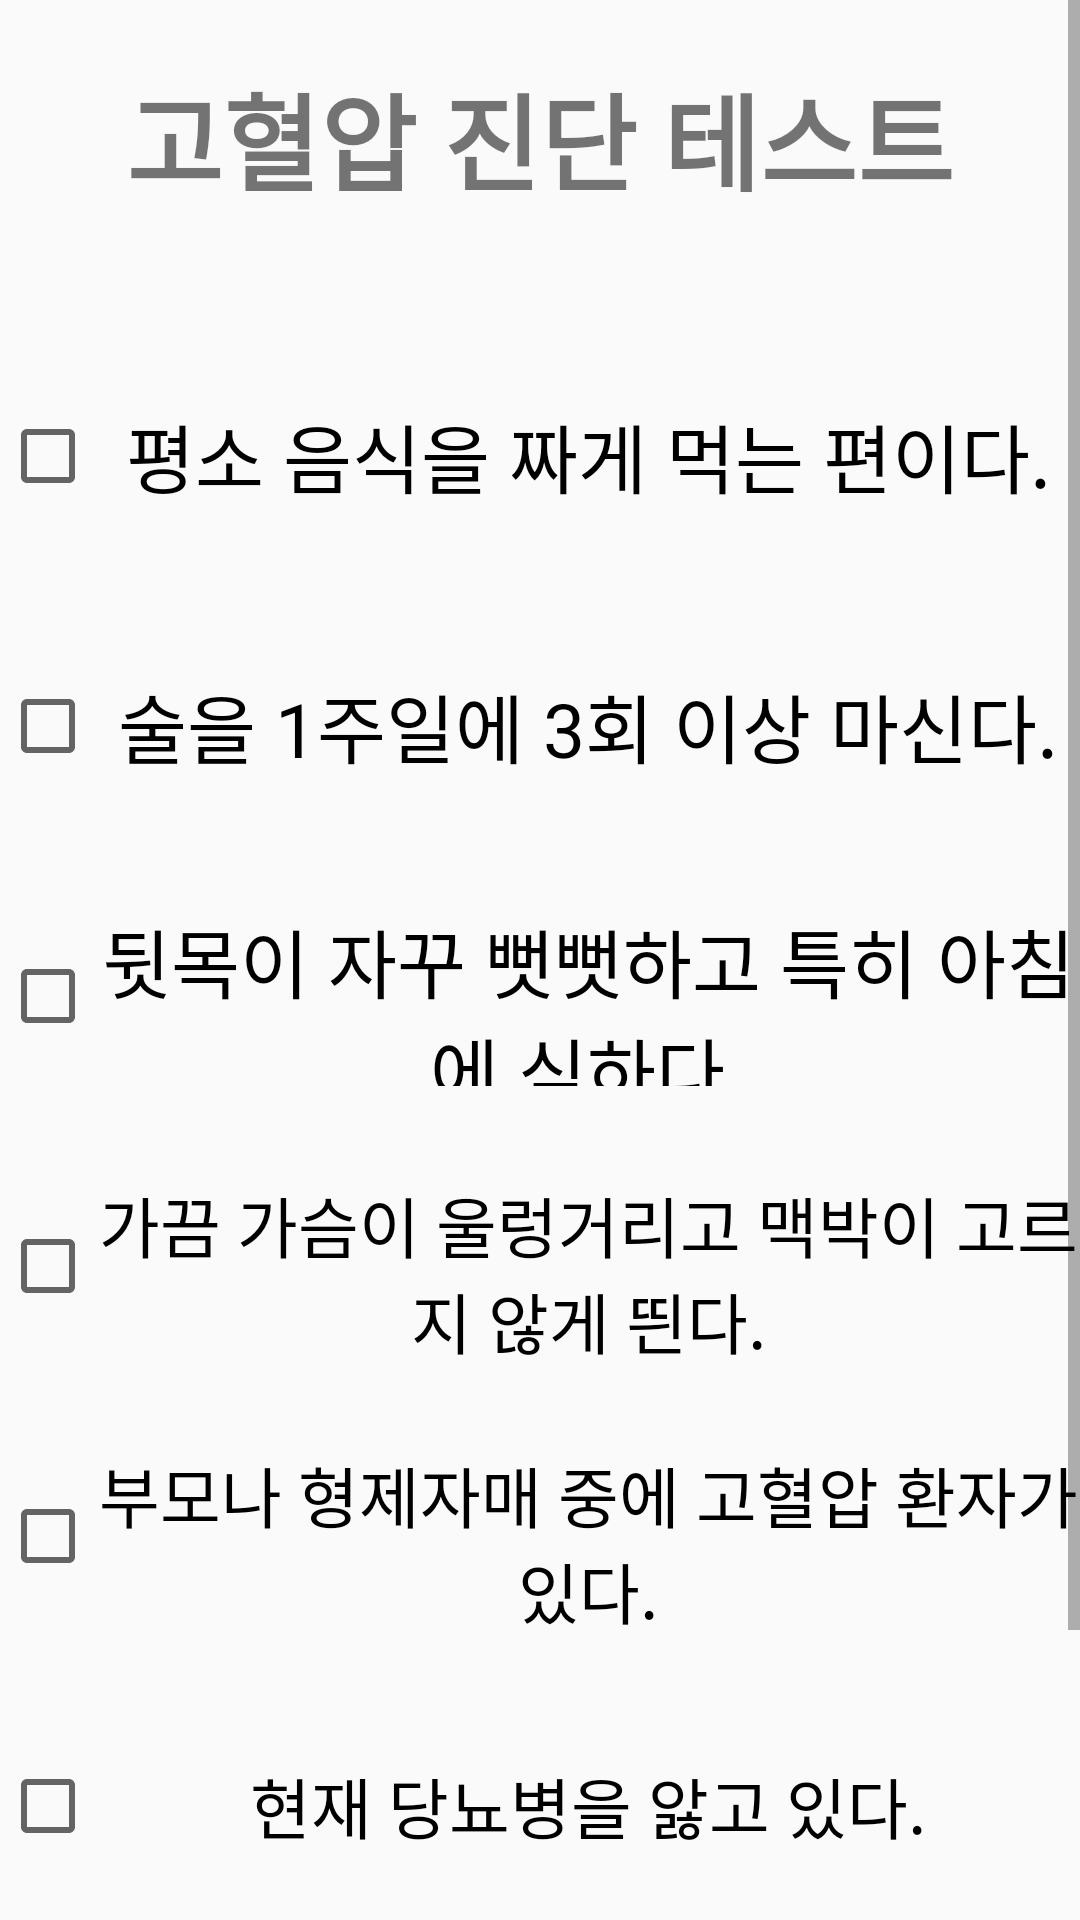

The Android layout XML behind this screen, and the referenced resources:
<!-- AndroidManifest.xml: application theme AppTheme -->
<!-- res/layout/activity_button2.xml -->
<?xml version="1.0" encoding="utf-8"?>

<androidx.constraintlayout.widget.ConstraintLayout
    xmlns:android="http://schemas.android.com/apk/res/android"
    xmlns:tools="http://schemas.android.com/tools"
    android:layout_width="match_parent"
    android:layout_height="match_parent"
    tools:context=".button2">
    <ScrollView
        android:id="@+id/ScrollView1"
        android:layout_width="match_parent"
        android:layout_height="match_parent">
        <LinearLayout
            android:layout_width="match_parent"
            android:layout_height="match_parent"
            android:orientation="vertical">

            <TextView
                android:id="@+id/textView2"
                android:layout_width="match_parent"
                android:layout_height="92dp"
                android:gravity="center"
                android:text="고혈압 진단 테스트"
                android:textSize="35sp"
                android:textStyle="bold"/>

            <CheckBox
                android:id="@+id/checkBox1"
                android:layout_width="match_parent"
                android:layout_height="60dp"
                android:gravity="center"
                android:text="평소 음식을 짜게 먹는 편이다."
                android:layout_marginVertical="30dp"
                android:textSize="25dp"

                />

            <CheckBox
                android:id="@+id/checkBox2"
                android:layout_width="match_parent"
                android:layout_height="60dp"
                android:gravity="center"
                android:text="술을 1주일에 3회 이상 마신다."
                android:textSize="25dp"

                />
            <CheckBox
                android:id="@+id/checkBox3"
                android:layout_width="match_parent"
                android:layout_height="60dp"
                android:gravity="center"
                android:text="뒷목이 자꾸 뻣뻣하고 특히 아침에 심하다."
                android:layout_marginVertical="30dp"
                android:textSize="25dp"

                />

            <CheckBox
                android:id="@+id/checkBox4"
                android:layout_width="match_parent"
                android:layout_height="60dp"
                android:gravity="center"
                android:text="가끔 가슴이 울렁거리고 맥박이 고르지 않게 띈다."
                android:textSize="22dp"

                />

            <CheckBox
                android:id="@+id/checkBox5"
                android:layout_width="match_parent"
                android:layout_height="60dp"
                android:gravity="center"
                android:text="부모나 형제자매 중에 고혈압 환자가 있다."
                android:layout_marginVertical="30dp"
                android:textSize="22dp"

                />

            <CheckBox
                android:id="@+id/checkBox6"
                android:layout_width="match_parent"
                android:layout_height="60dp"
                android:gravity="center"
                android:text="현재 당뇨병을 앓고 있다."
                android:textSize="22dp"
                />

            <Button
                android:id="@+id/button91"
                android:layout_width="160dp"
                android:layout_height="62dp"
                android:layout_marginVertical="30dp"
                android:layout_gravity="center_horizontal"
                android:gravity="center"
                android:text="완료 및 결과 확인"
                android:textSize="18dp"
                android:textStyle="bold"
                />
        </LinearLayout>
    </ScrollView>
</androidx.constraintlayout.widget.ConstraintLayout>
<!-- resources referenced by this layout -->
<resources>
  <style name="AppTheme" parent="Theme.AppCompat.Light.DarkActionBar">
          
          <item name="colorPrimary">@color/colorPrimary</item>
          <item name="colorPrimaryDark">@color/colorPrimaryDark</item>
          <item name="colorAccent">@color/colorAccent</item>
      </style>
  <color name="colorPrimary">#6200EE</color>
  <color name="colorPrimaryDark">#3700B3</color>
  <color name="colorAccent">#03DAC5</color>
</resources>
